Run: headless pygame with SDL's dummy video driver; simulated clock (each Clock.tick advances the game by its frame time, no real sleeping); random seed 0; keys injected as events and as key.get_pressed() state; no mouse input.
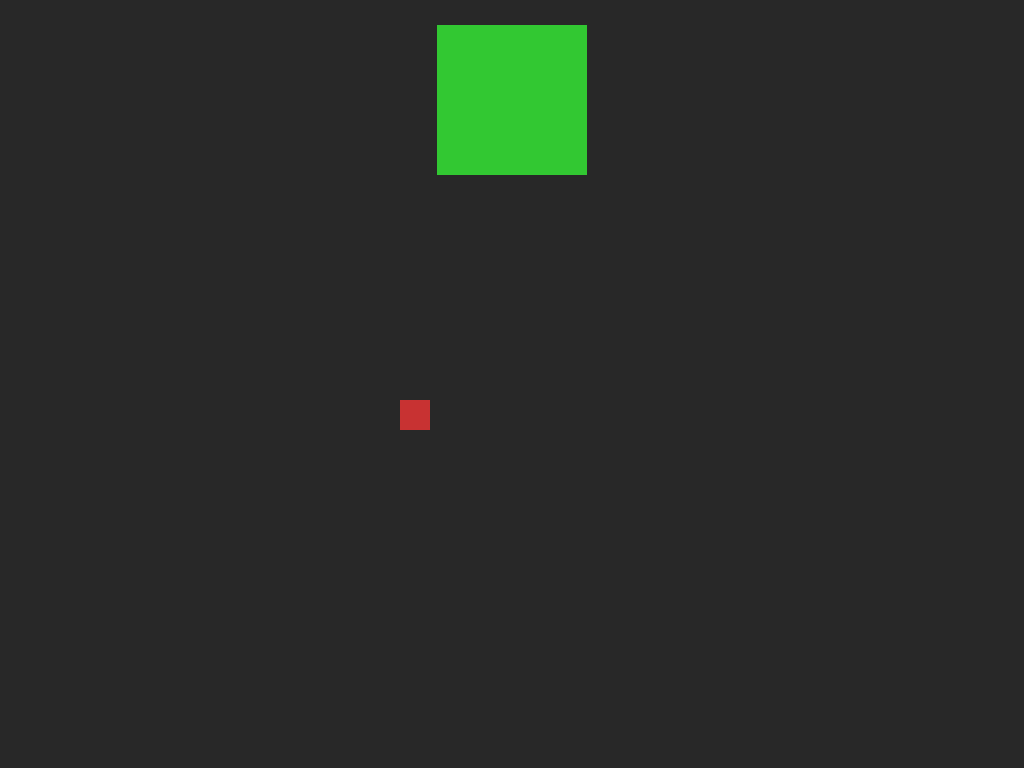
Frame 1 of 4 · flips 1–60 · no input
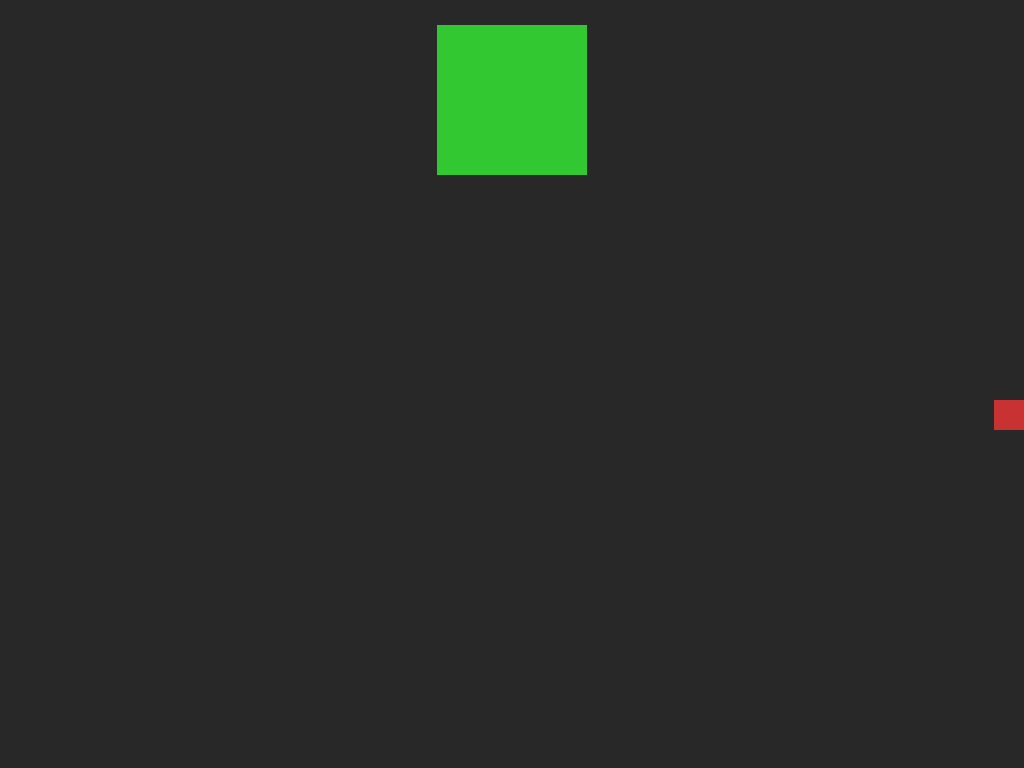
Frame 2 of 4 · flips 61–180 · tapped SPACE, RETURN · held RIGHT (→), D
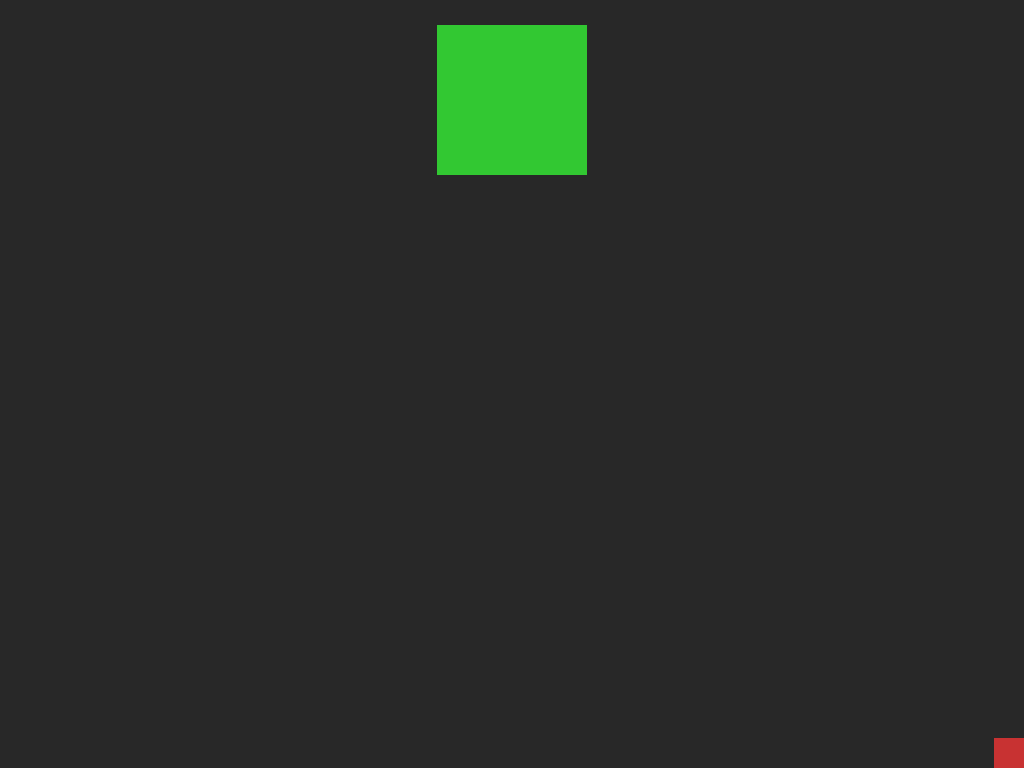
Frame 3 of 4 · flips 181–300 · held DOWN (↓), S
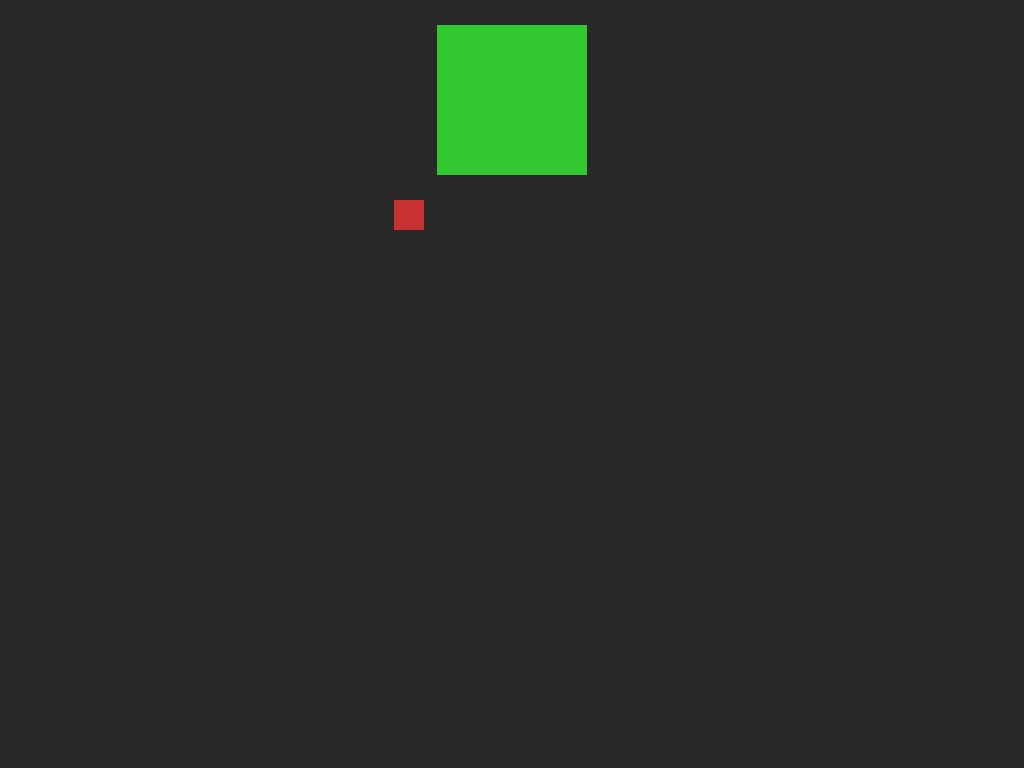
Frame 4 of 4 · flips 301–420 · held LEFT (←), A, UP (↑), W

The pygame program that drew these frames:

import pygame
import sys
import random
import math

def create_main_surface():
    size = (1024, 768)
    surface = pygame.display.set_mode(size)
    pygame.display.set_caption("Mosquito vs Frog")
    return surface

def main():
    pygame.init()

    screen = create_main_surface()
    clock = pygame.time.Clock()

    # Mosquito setup
    mosquito_size = 30
    mosquito_color = (200, 50, 50)
    mosquito = pygame.Rect(400, 400, mosquito_size, mosquito_size)
    speed = 5

    # Frog setup
    frog_size = 150
    frog_color = (50, 200, 50)
    top_margin = 200
    frog_space = pygame.Rect(0, 0, screen.get_width(), top_margin)
    frog = pygame.Rect(0, 0, frog_size, frog_size)
    frog.center = frog_space.center

    # Tongue setup
    tongue_color = (255, 100, 100)
    tongue_active = False
    tongue_length = 0
    max_tongue_length = 400
    tongue_speed = 25
    tongue_width = 20
    tongue_dx, tongue_dy = 0, 0  # direction vector

    # Random attack timer
    attack_timer = random.randint(60, 180)

    running = True
    while running:
        clock.tick(60)

        for event in pygame.event.get():
            if event.type == pygame.QUIT:
                running = False

        # Mosquito movement
        keys = pygame.key.get_pressed()
        if keys[pygame.K_LEFT] or keys[pygame.K_a]:
            mosquito.x -= speed
        if keys[pygame.K_RIGHT] or keys[pygame.K_d]:
            mosquito.x += speed
        if keys[pygame.K_UP] or keys[pygame.K_w]:
            mosquito.y -= speed
        if keys[pygame.K_DOWN] or keys[pygame.K_s]:
            mosquito.y += speed

        # Keep mosquito inside play area
        play_area = pygame.Rect(0, top_margin, screen.get_width(), screen.get_height() - top_margin)
        mosquito.clamp_ip(play_area)

        # Tongue attack logic
        if not tongue_active:
            attack_timer -= 1
            if attack_timer <= 0:
                tongue_active = True
                tongue_length = 0
                # Calculate direction vector toward mosquito
                dx = mosquito.centerx - frog.centerx
                dy = mosquito.centery - frog.centery
                dist = math.hypot(dx, dy)
                if dist == 0: dist = 1
                tongue_dx = dx / dist
                tongue_dy = dy / dist
                attack_timer = random.randint(60, 180)

        if tongue_active:
            tongue_length += tongue_speed
            if tongue_length >= max_tongue_length:
                tongue_active = False

            # Tongue endpoint
            end_x = frog.centerx + tongue_dx * tongue_length
            end_y = frog.centery + tongue_dy * tongue_length

            # Draw tongue as a thick line (hitbox)
            tongue_rect = pygame.draw.line(
                screen, tongue_color,
                frog.center, (end_x, end_y),
                tongue_width
            )

            # Collision check (approximate with rect around line)
            if tongue_rect.colliderect(mosquito):
                print("Mosquito caught!")
                running = False

        # Draw everything
        screen.fill((40, 40, 40))
        pygame.draw.rect(screen, mosquito_color, mosquito)  # mosquito
        pygame.draw.rect(screen, frog_color, frog)          # frog

        pygame.display.flip()

    pygame.quit()
    sys.exit()

if __name__ == "__main__":
    main()
